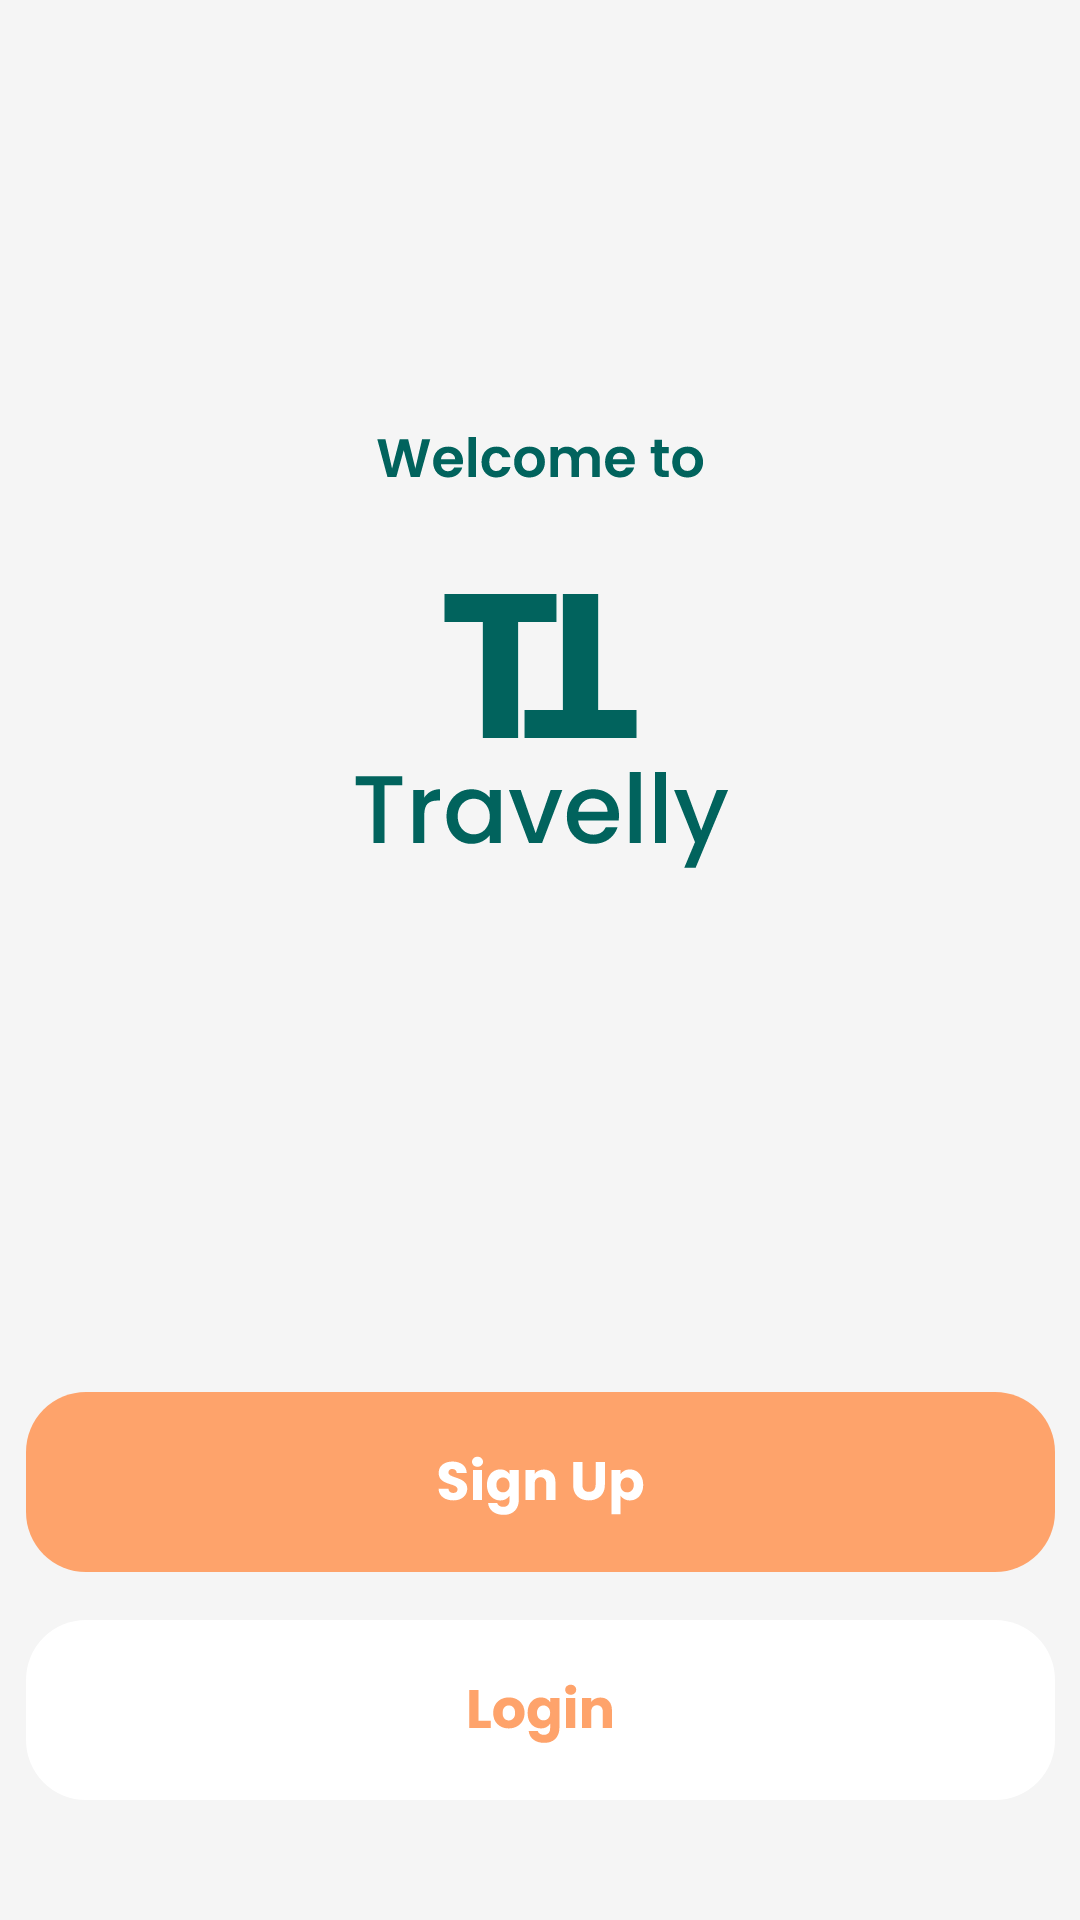

Write the Android layout XML for this screen, with the resource values it uses.
<!-- AndroidManifest.xml: application theme Theme.TicketFlight -->
<!-- res/layout/welcome.xml -->
<?xml version="1.0" encoding="utf-8"?>
<androidx.constraintlayout.widget.ConstraintLayout xmlns:android="http://schemas.android.com/apk/res/android"
    xmlns:app="http://schemas.android.com/apk/res-auto"
    xmlns:tools="http://schemas.android.com/tools"
    android:layout_width="match_parent"
    android:layout_height="match_parent"
    android:background="@color/white_background">

    <ImageView
        android:id="@+id/welcome_text"
        android:layout_width="wrap_content"
        android:layout_height="wrap_content"
        android:layout_marginTop="140dp"
        android:src="@drawable/welcome_text"
        app:layout_constraintEnd_toEndOf="parent"
        app:layout_constraintStart_toStartOf="parent"
        app:layout_constraintTop_toTopOf="parent">
    </ImageView>

    <ImageButton
        android:id="@+id/welcome_button_signup"
        android:layout_width="wrap_content"
        android:layout_height="wrap_content"
        android:layout_marginTop="464dp"
        android:background="@drawable/welcome_button_signup"
        app:layout_constraintEnd_toEndOf="parent"
        app:layout_constraintStart_toStartOf="parent"
        app:layout_constraintTop_toTopOf="parent">
    </ImageButton>

    <ImageButton
        android:id="@+id/welcome_button_login"
        android:layout_width="wrap_content"
        android:layout_height="wrap_content"
        android:layout_marginTop="540dp"
        android:background="@drawable/welcome_button_login"
        app:layout_constraintEnd_toEndOf="parent"
        app:layout_constraintStart_toStartOf="parent"
        app:layout_constraintTop_toTopOf="parent">
    </ImageButton>
</androidx.constraintlayout.widget.ConstraintLayout>
<!-- resources referenced by this layout -->
<resources>
  <color name="white_background">#F5F5F5</color>
  <!-- drawable welcome_button_login: vector/xml drawable (drawable, 3100 chars, omitted) -->
  <!-- drawable welcome_button_signup: vector/xml drawable (drawable, 4573 chars, omitted) -->
  <!-- drawable welcome_text: vector/xml drawable (drawable, 7894 chars, omitted) -->
  <style name="Theme.TicketFlight" parent="Base.Theme.TicketFlight" />
  <style name="Base.Theme.TicketFlight" parent="Theme.Material3.DayNight.NoActionBar">
          
          
      </style>
</resources>
